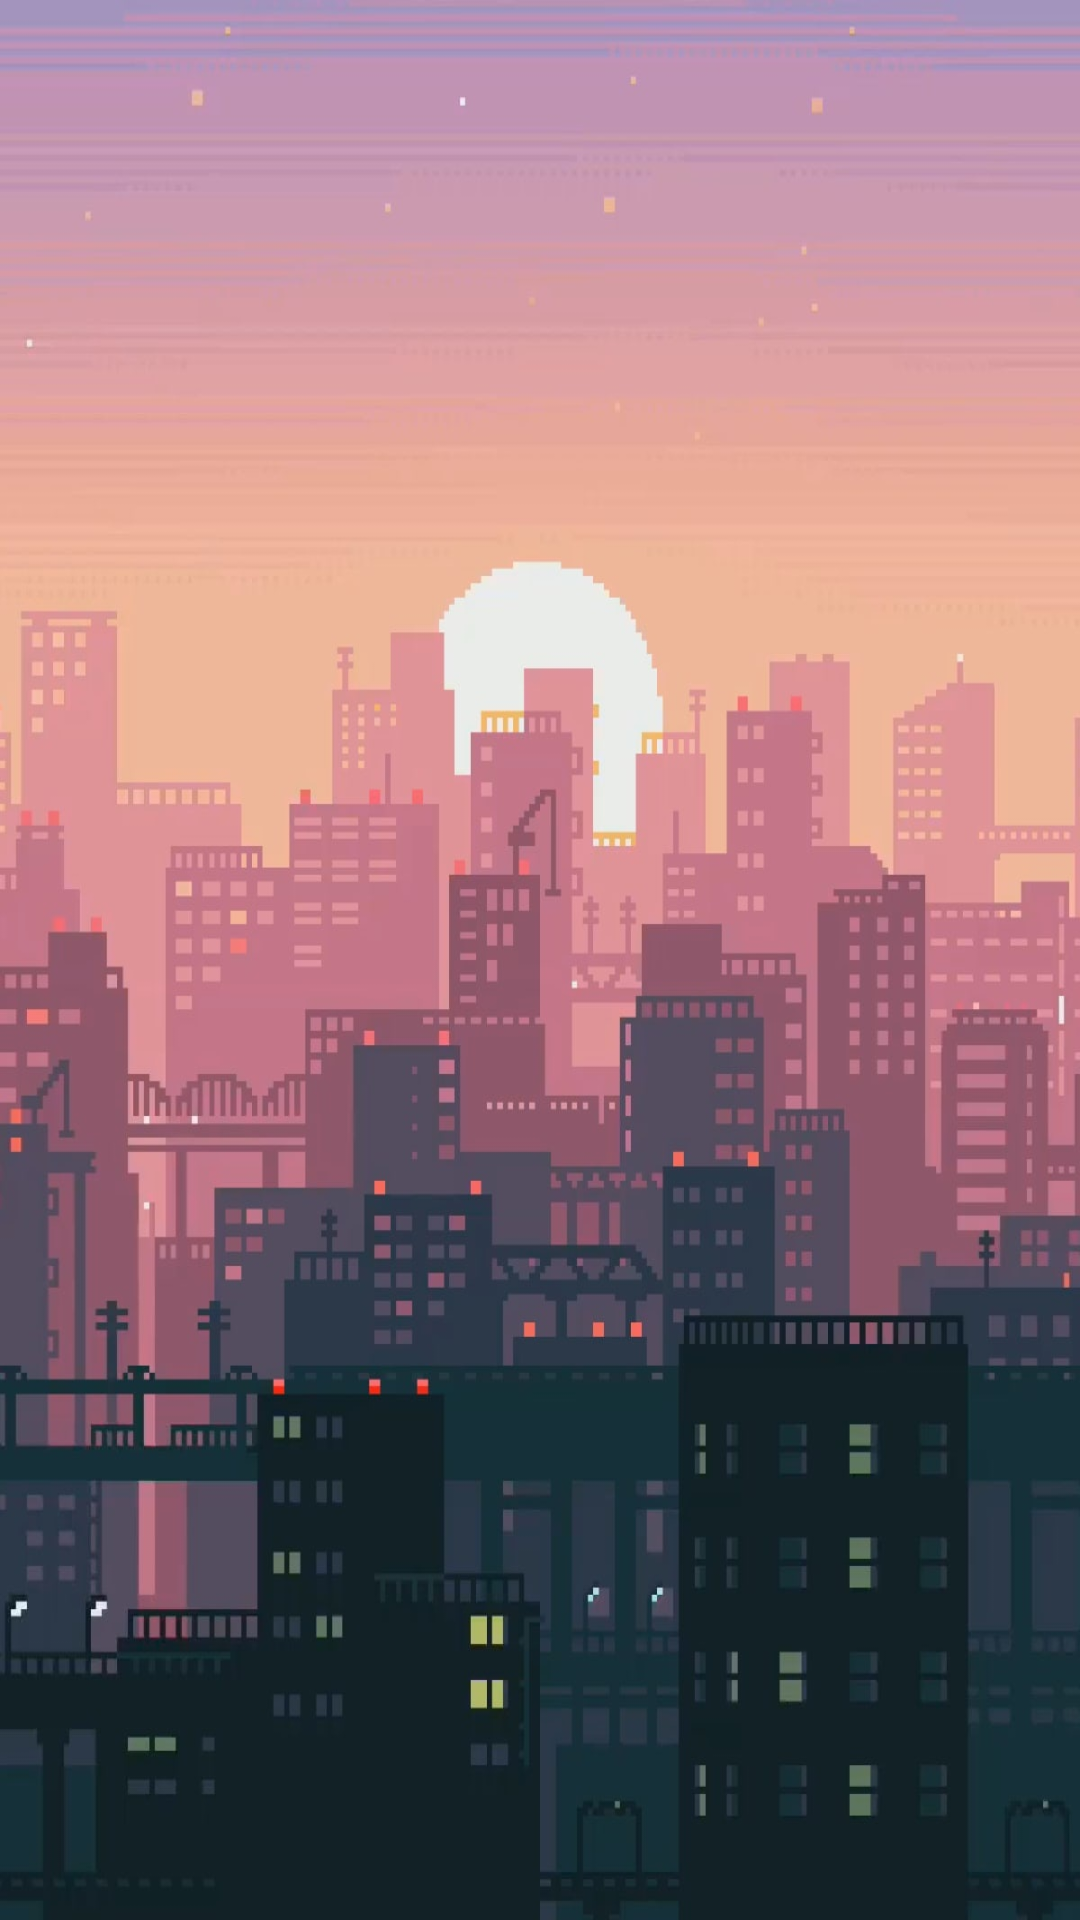

The Android layout XML behind this screen, and the referenced resources:
<!-- AndroidManifest.xml: application theme Theme.Bober -->
<!-- res/layout/activity_lists.xml -->
<?xml version="1.0" encoding="utf-8"?>
<LinearLayout
    xmlns:android="http://schemas.android.com/apk/res/android"
    xmlns:app="http://schemas.android.com/apk/res-auto"
    xmlns:tools="http://schemas.android.com/tools"
    android:layout_width="match_parent"
    android:layout_height="match_parent"
    tools:context=".lists"
    android:background="@drawable/kkk" >

    <ListView
        android:id="@+id/lists"
        android:layout_width="match_parent"
        android:layout_height="wrap_content"
        android:scaleType="centerCrop"
        />


</LinearLayout>
<!-- resources referenced by this layout -->
<resources>
  <!-- drawable kkk: jpg bitmap (drawable, 190009 bytes) -->
  <style name="Theme.Bober" parent="Theme.MaterialComponents.DayNight.DarkActionBar">
          
          <item name="colorPrimary">@color/purple_500</item>
          <item name="colorPrimaryVariant">@color/purple_700</item>
          <item name="colorOnPrimary">@color/white</item>
          
          <item name="colorSecondary">@color/teal_200</item>
          <item name="colorSecondaryVariant">@color/teal_700</item>
          <item name="colorOnSecondary">@color/black</item>
          
          <item name="android:statusBarColor" tools:targetApi="l">?attr/colorPrimaryVariant</item>
          
      </style>
  <!-- not gathered from this repository: default colours our renderer supplied (Android Studio template values) -->
  <color name="purple_500">#FF6200EE</color>
  <color name="purple_700">#FF3700B3</color>
  <color name="teal_200">#FF03DAC5</color>
  <color name="teal_700">#FF018786</color>
  <color name="black">#FF000000</color>
  <color name="white">#FFFFFFFF</color>
</resources>
